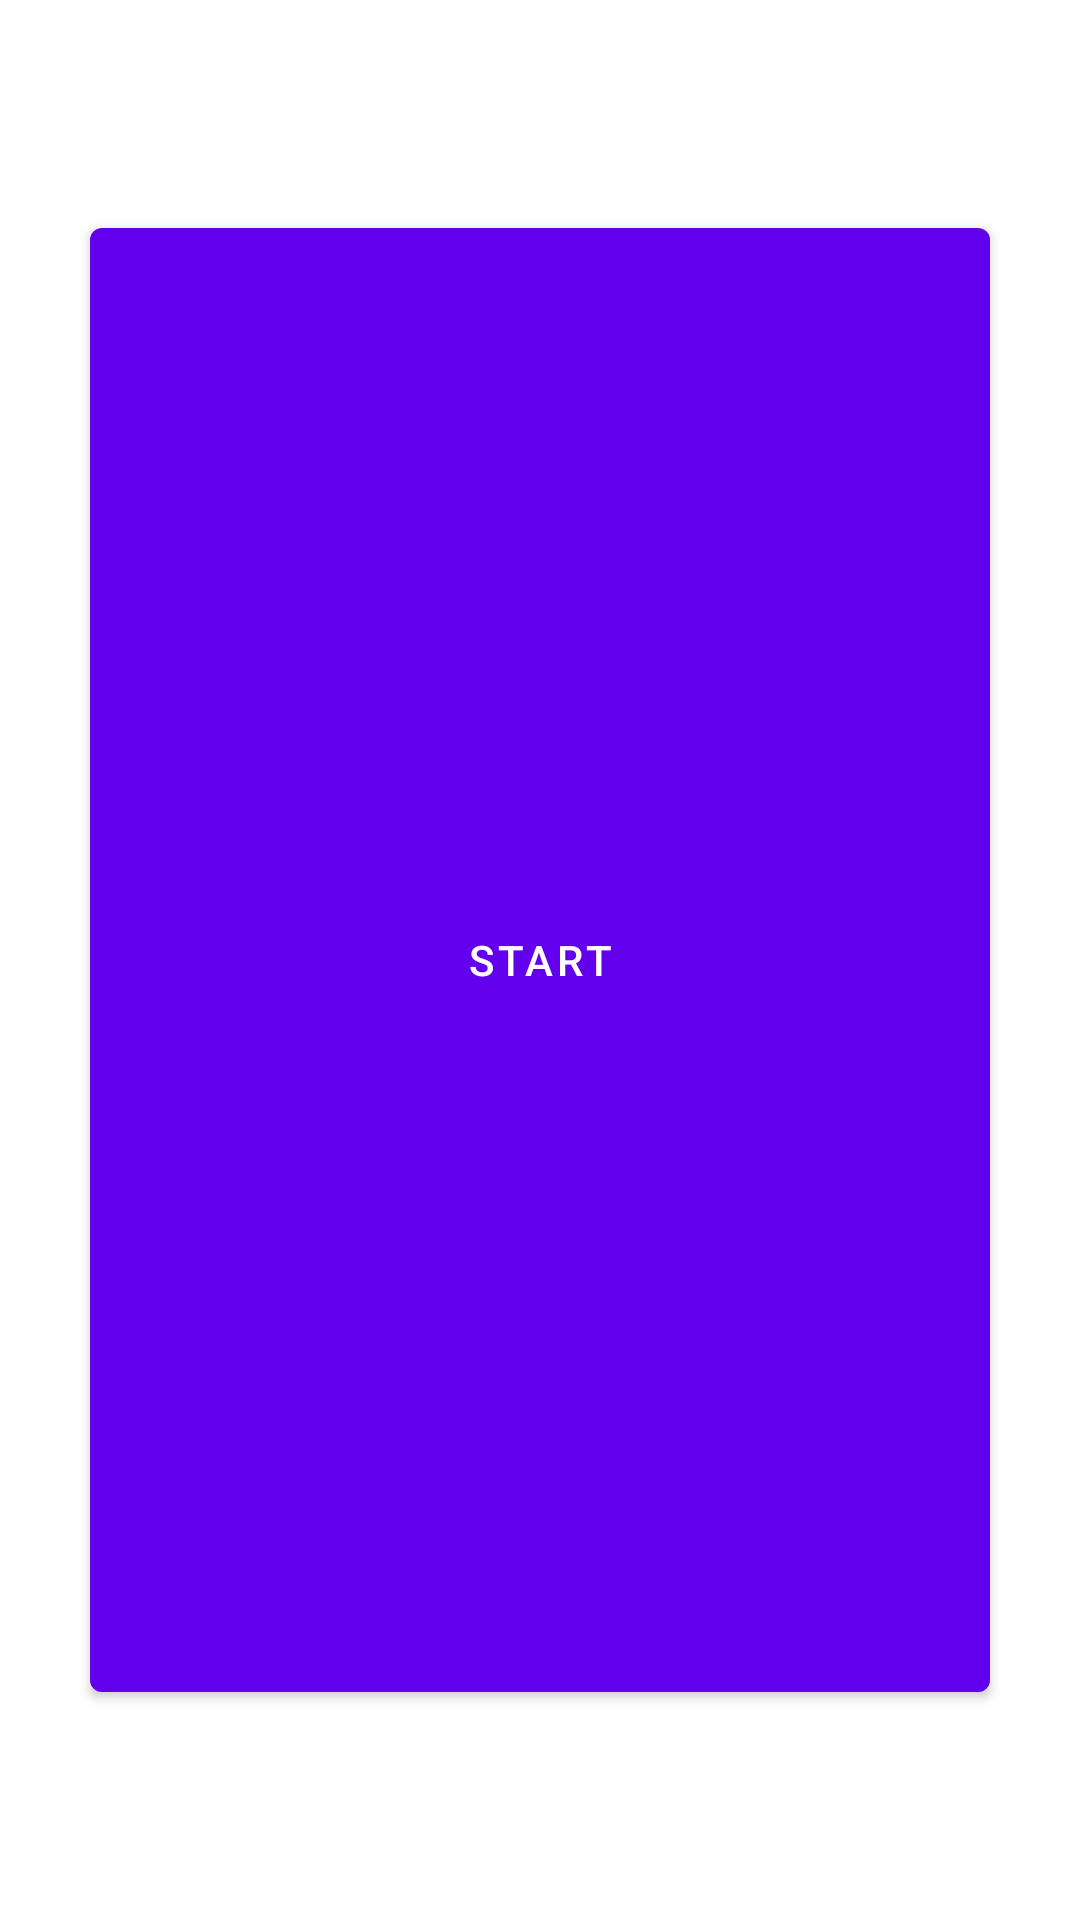

Android layout source for this screen:
<!-- AndroidManifest.xml: application theme Theme.Trackapp -->
<!-- res/layout/activity_track.xml -->
<?xml version="1.0" encoding="utf-8"?>
<androidx.constraintlayout.widget.ConstraintLayout xmlns:android="http://schemas.android.com/apk/res/android"
    xmlns:app="http://schemas.android.com/apk/res-auto"
    xmlns:tools="http://schemas.android.com/tools"
    android:layout_width="match_parent"
    android:layout_height="match_parent"
    tools:context=".TrackActivity">

    <Button
        android:id="@+id/btnTracking"
        android:layout_width="300dp"
        android:layout_height="500dp"
        android:text="START"
        app:layout_constraintBottom_toBottomOf="parent"
        app:layout_constraintEnd_toEndOf="parent"
        app:layout_constraintHorizontal_bias="0.5"
        app:layout_constraintStart_toStartOf="parent"
        app:layout_constraintTop_toTopOf="parent"
        app:layout_constraintVertical_bias="0.5" />
</androidx.constraintlayout.widget.ConstraintLayout>
<!-- resources referenced by this layout -->
<resources>
  <style name="Theme.Trackapp" parent="Theme.MaterialComponents.DayNight.DarkActionBar">
          
          <item name="colorPrimary">@color/purple_500</item>
          <item name="colorPrimaryVariant">@color/purple_700</item>
          <item name="colorOnPrimary">@color/white</item>
          
          <item name="colorSecondary">@color/teal_200</item>
          <item name="colorSecondaryVariant">@color/teal_700</item>
          <item name="colorOnSecondary">@color/black</item>
          
          <item name="android:statusBarColor" tools:targetApi="l">?attr/colorPrimaryVariant</item>
          
      </style>
  <!-- not gathered from this repository: default colours our renderer supplied (Android Studio template values) -->
  <color name="purple_500">#FF6200EE</color>
  <color name="purple_700">#FF3700B3</color>
  <color name="teal_200">#FF03DAC5</color>
  <color name="teal_700">#FF018786</color>
  <color name="black">#FF000000</color>
  <color name="white">#FFFFFFFF</color>
</resources>
